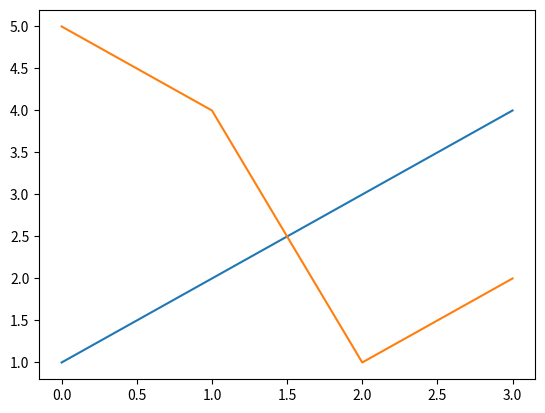

Python code for this plot:
import matplotlib.pyplot as plt
plt.plot([1, 2, 3, 4])
plt.plot([5, 4, 1, 2])
plt.show()
